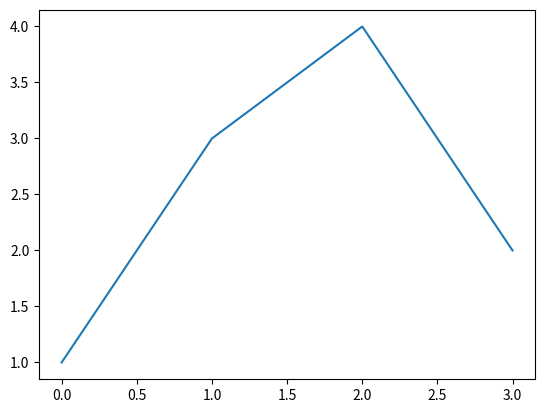

This figure's Python source:
"""
1. Import matplotlib using the code below. (as plt is optional, but is standard)
import matplotlib.pyplot as plt
"""
import matplotlib.pyplot as plt

"""
2. Use plt.plot() on the list below to create a plot with those four data points.
plt.plot(<data>)
"""

sample = [1, 3, 4, 2]
plt.plot(sample)


"""
3. Have python show the plot you created:
plt.show()
"""
plt.show()
